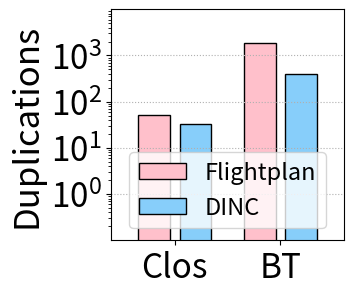

Generate this figure with matplotlib: (Note: this script raises an exception after producing the figure.)
import matplotlib.pyplot as plt
import warnings
# warnings.filterwarnings('ignore')
import matplotlib
import numpy as np
import json
from math import sqrt



x = [2,3]
DINC = [33, 405]
flightplan = [ 51, 1901]

fig, ax = plt.subplots(figsize=(3, 3))
# plt.rcParams['font.sans-serif'] = 'Times New Roman'
matplotlib.rcParams['pdf.fonttype'] = 42
matplotlib.rcParams['ps.fonttype'] = 42
width = 0.3

x_n = [i-0.65*width for i in x]
plt.bar(x_n, flightplan,width=width, label='Flightplan', color="pink" ,linewidth = 1,edgecolor = 'black')

x_n = [i+0.65*width for i in x]
plt.bar(x_n, DINC, width= width, label='DINC', color="lightskyblue",linewidth = 1,edgecolor = 'black')

fsize =25
plt.ylabel('Duplications', fontsize=fsize)
plt.yscale('log')
plt.yticks([1,10,100,1000] ,fontsize=fsize-1)
plt.xticks(x, labels=['Clos', 'BT'], fontsize=fsize-1)
# plt.ylim(0.2,5000)
plt.ylim(0.1,10000)
plt.xlim(1.4,3.6)  # 设置横坐标刻度为给定的年份
leg = plt.legend(loc='lower center', fontsize=fsize-8)
plt.grid(which ='major',linestyle= ':', axis="y") #'major', 'minor'， 'both'
plt.savefig('../figures/DINC_Flightplan_Dup.pdf',dpi=600,format='pdf', bbox_inches='tight')

